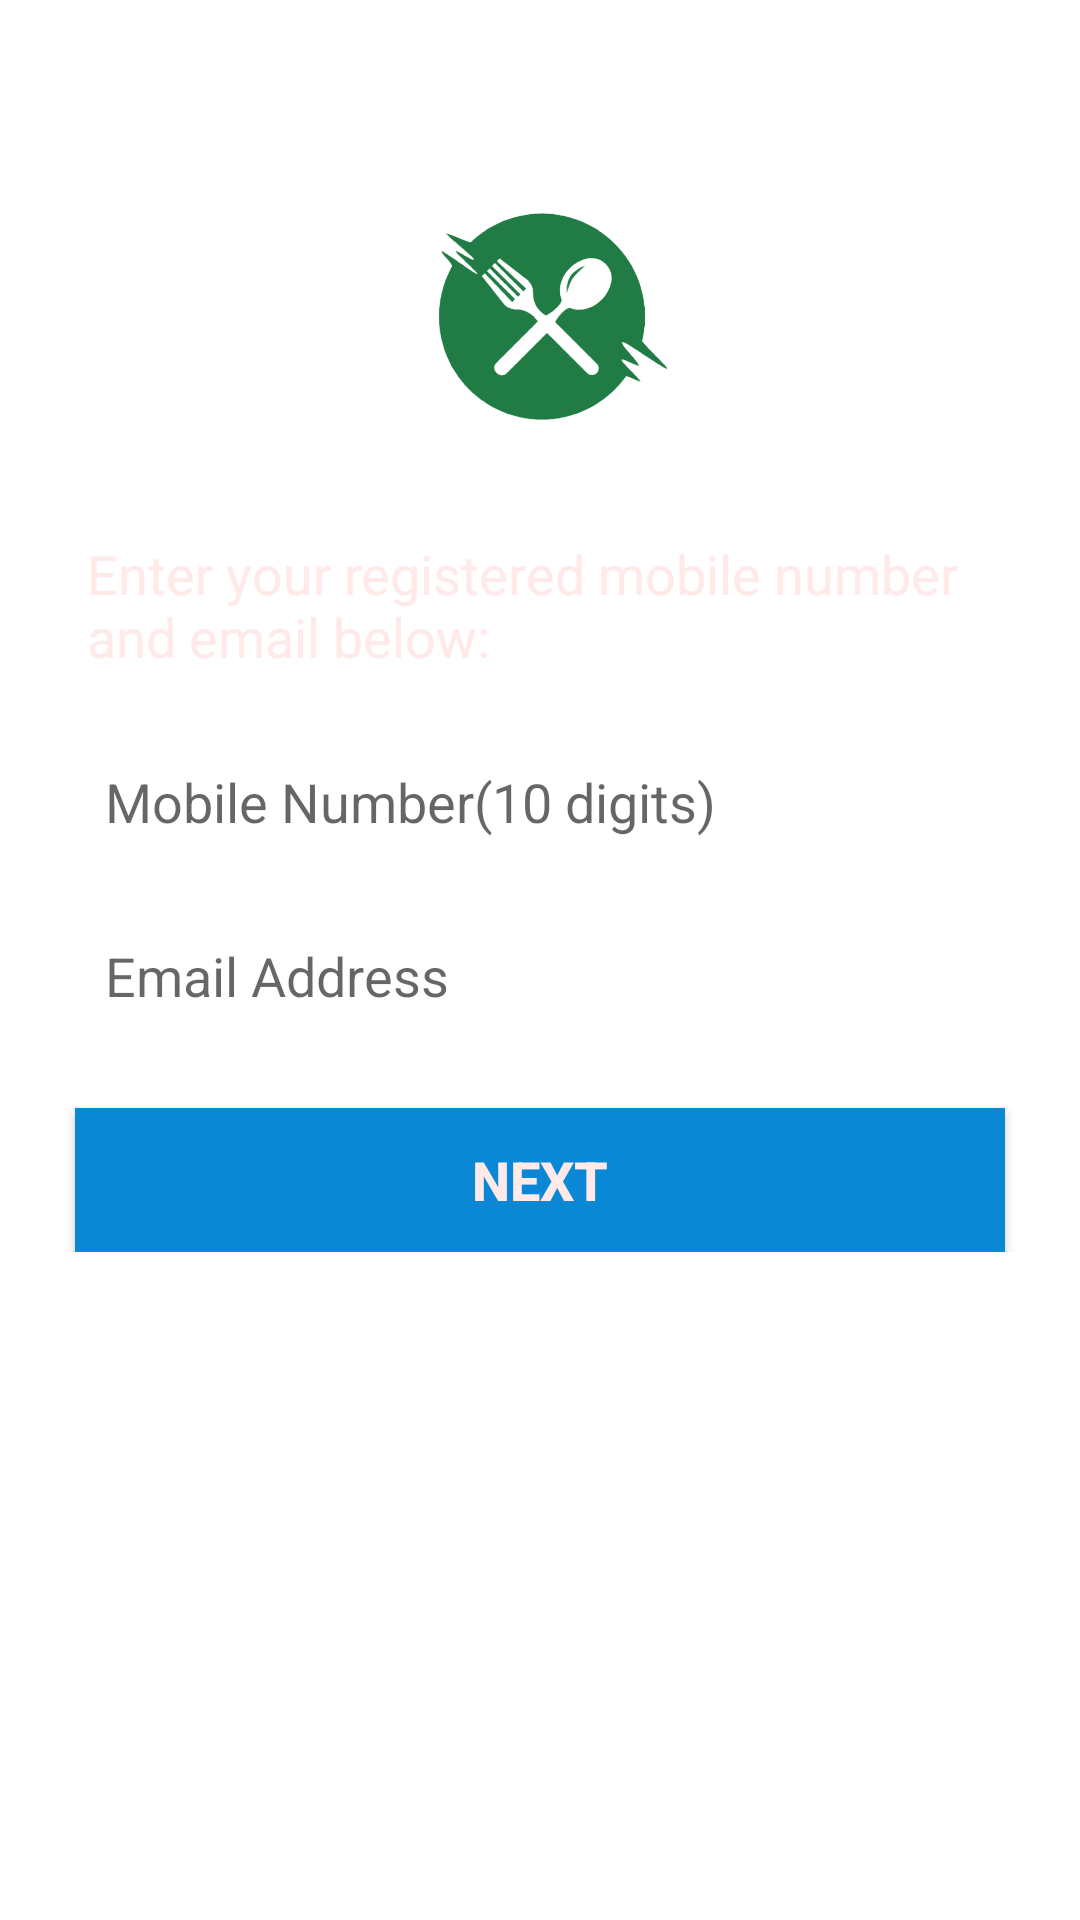

Layout XML and referenced resources for this Android screen:
<!-- AndroidManifest.xml: application theme AppTheme -->
<!-- res/layout/fragment_forgot_password_input.xml -->
<?xml version="1.0" encoding="utf-8"?>
<RelativeLayout xmlns:android="http://schemas.android.com/apk/res/android"
    xmlns:app="http://schemas.android.com/apk/res-auto"
    xmlns:tools="http://schemas.android.com/tools"
    android:layout_width="match_parent"
    android:layout_height="match_parent"
    android:background="@color/Delicious_icon_background"
    tools:context=".fragment.ForgotPasswordInputFragment">

    <RelativeLayout
        android:id="@+id/forgotPasswordInputLayout"
        android:layout_width="match_parent"
        android:layout_height="match_parent"
        android:background="@color/black"
        android:elevation="1dp"
        android:visibility="invisible">

        <ProgressBar
            android:layout_width="wrap_content"
            android:layout_height="wrap_content"
            android:layout_centerInParent="true" />

    </RelativeLayout>

    <RelativeLayout
        android:layout_width="wrap_content"
        android:layout_height="wrap_content"
        android:layout_centerHorizontal="true"
        android:layout_marginTop="40dp"
        android:padding="5dp">

        <ImageView
            android:id="@+id/imgAppIcon"
            android:layout_width="120dp"
            android:layout_height="120dp"
            android:layout_centerHorizontal="true"
            android:padding="10dp"
            android:src="@drawable/applogo"
            android:contentDescription="@string/image" />

        <TextView
            android:id="@+id/txtForgotPasswordDetails"
            android:layout_width="wrap_content"
            android:layout_height="wrap_content"
            android:layout_below="@+id/imgAppIcon"
            android:layout_centerHorizontal="true"
            android:layout_marginLeft="20dp"
            android:layout_marginTop="10dp"
            android:layout_marginRight="20dp"
            android:padding="4dp"
            android:text="@string/enter_your_registered_mobile_number_and_email_below"
            android:textColor="@color/white"
            android:textSize="18sp" />


        <EditText
            android:id="@+id/etMobileNumber"
            android:layout_width="match_parent"
            android:layout_height="48dp"
            android:layout_below="@id/txtForgotPasswordDetails"
            android:layout_marginLeft="20dp"
            android:layout_marginTop="15dp"
            android:layout_marginRight="20dp"
            android:background="@drawable/rounded_border_for_view"
            android:drawablePadding="4dp"
            android:hint="@string/mobile_number_10_digits"
            android:inputType="number"
            android:maxLength="10"
            android:maxLines="1"
            android:padding="10dp"
            android:textSize="18sp"
            android:autofillHints="Text" />

        <EditText
            android:id="@+id/etEmail"
            android:layout_width="match_parent"
            android:layout_height="48dp"
            android:layout_below="@id/etMobileNumber"
            android:layout_marginLeft="20dp"
            android:layout_marginTop="10dp"
            android:layout_marginRight="20dp"
            android:background="@drawable/rounded_border_for_view"
            android:drawablePadding="4dp"
            android:hint="@string/email_address"
            android:inputType="textEmailAddress"
            android:maxLines="1"
            android:padding="10dp"
            android:textSize="18sp"
            android:autofillHints="Text" />

        <Button
            android:id="@+id/btnNext"
            android:layout_width="match_parent"
            android:layout_height="wrap_content"
            android:layout_below="@+id/etEmail"
            android:layout_marginLeft="20dp"
            android:layout_marginTop="20dp"
            android:layout_marginRight="20dp"
            android:background="@color/txtColorBlue"
            android:text="@string/next"
            android:textColor="@color/white"
            android:textSize="18sp"
            android:textStyle="bold" />

    </RelativeLayout>

</RelativeLayout>
<!-- resources referenced by this layout -->
<resources>
  <color name="black">#000000</color>
  <color name="txtColorBlue">#0B88D5</color>
  <color name="white">#FFE9E9</color>
  <!-- drawable applogo: png bitmap (drawable, 68130 bytes) -->
  <string name="email_address">Email Address</string>
  <string name="enter_your_registered_mobile_number_and_email_below">Enter your registered mobile number and email below:</string>
  <string name="image">Image</string>
  <string name="mobile_number_10_digits">Mobile Number(10 digits)</string>
  <string name="next">Next</string>
</resources>
